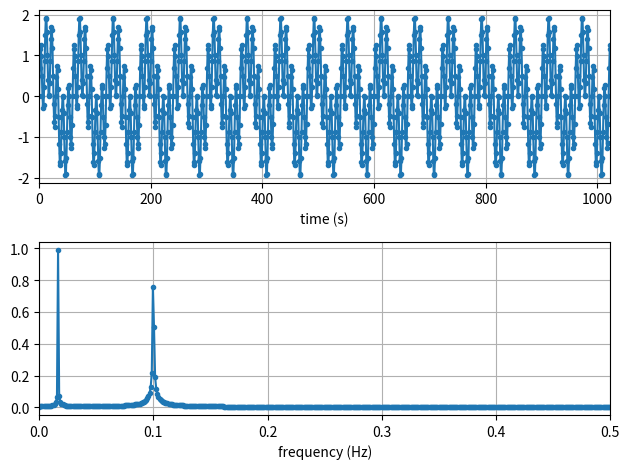

The matplotlib source for this figure:
import numpy as np
import matplotlib.pyplot as plt


# Construct a time signal
Fs = 1
tstep = 1/Fs
f0 = .016667
f1 = .1
N = 1024
t = np.linspace(0, (N-1)*tstep, N)
fstep = Fs/N
f = np.linspace(0, (N-1)*fstep, N)
y = (1*np.sin(2*np.pi*f0*t)) + (1*np.sin(2*np.pi*f1*t))
 

# Perform FFT
X = np.fft.fft(y)
X_mag = np.abs(X)/N
f_plot = f[0:int(N/2+1)]
X_mag_plot = 2 * X_mag[0:int(N/2+1)]
X_mag_plot[0] = X_mag_plot[0]/2


# Create Plots
fig, [ax1, ax2] = plt.subplots(nrows=2, ncols=1)
ax1.plot(t, y, '.-')
ax2.plot(f_plot, X_mag_plot, '.-')
ax1.set_xlabel('time (s)')
ax2.set_xlabel('frequency (Hz)')
ax1.grid()
ax2.grid()
ax1.set_xlim(0, t[-1])
ax2.set_xlim(0, f_plot[-1])
plt.tight_layout()
plt.savefig('fft-test-02-sin-wave-plot.jpg', bbox_inches='tight')
plt.close('fft-test-02-sin-wave-plot.jpg')
plt.clf

